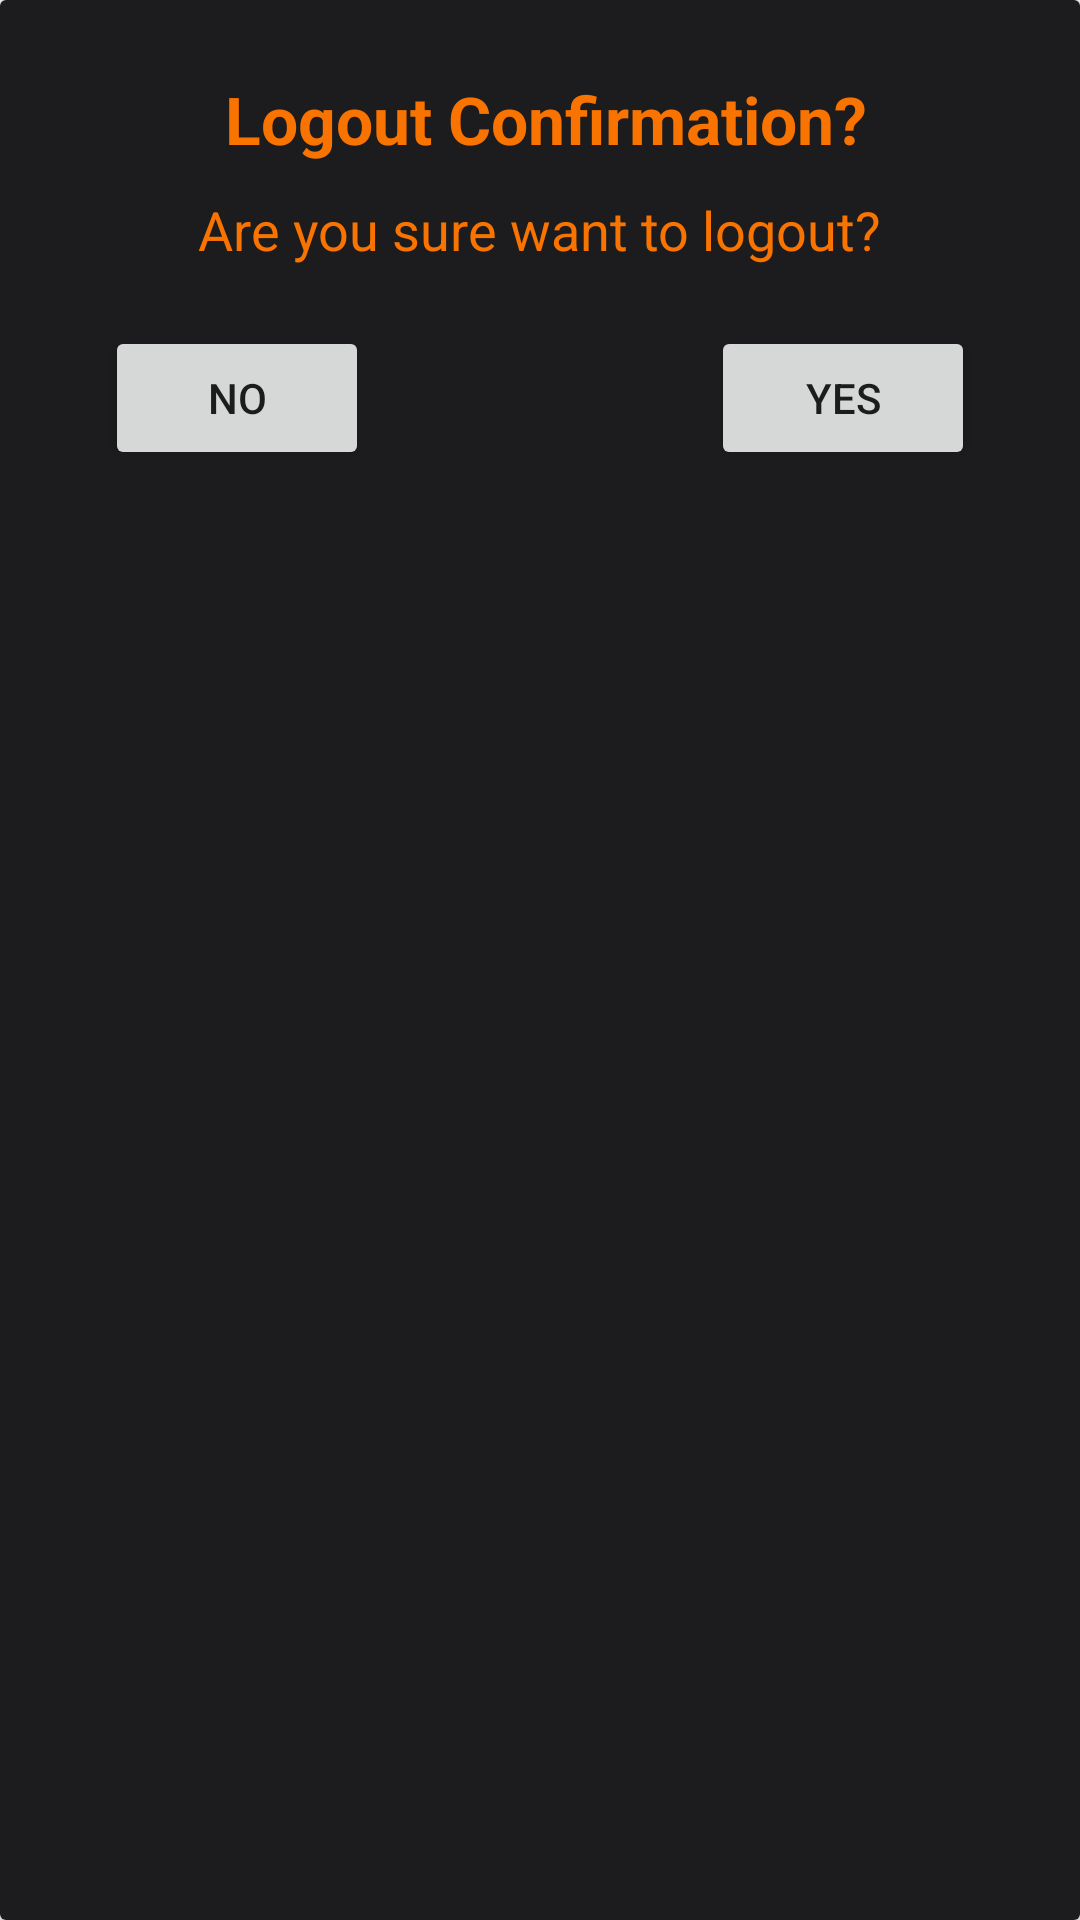

Here is an Android app screen rendered from its layout file. Give the layout XML and the strings, colors and styles it references.
<!-- AndroidManifest.xml: application theme Theme.MyMovie -->
<!-- res/layout/dialogue_layout.xml -->
<?xml version="1.0" encoding="utf-8"?>
    <androidx.cardview.widget.CardView xmlns:android="http://schemas.android.com/apk/res/android"
    xmlns:app="http://schemas.android.com/apk/res-auto"
        android:layout_width="wrap_content"
        android:layout_height="wrap_content"
        app:layout_constraintStart_toStartOf="parent"
        app:layout_constraintTop_toTopOf="parent"
        app:layout_constraintEnd_toEndOf="parent"
         android:elevation="3dp"
        app:layout_constraintBottom_toBottomOf="parent"
        >

    <RelativeLayout
        android:layout_width="match_parent"
        android:layout_height="match_parent"
        android:padding="15dp"
        android:background="@color/bg_gray"
        >

        <TextView
            android:id="@+id/title_head"
            android:layout_width="wrap_content"
            android:layout_height="wrap_content"
            android:textColor="@color/orange"
            android:textStyle="bold"
            android:textSize="22sp"
            android:layout_marginStart="50dp"
            android:padding="10dp"
            android:text="Logout Confirmation?" />

<TextView
    android:id="@+id/title"
    android:layout_width="wrap_content"
    android:layout_height="wrap_content"
    android:textColor="@color/orange"
    android:textSize="18sp"
    android:text="Are you sure want to logout?"
    android:layout_below="@id/title_head"
    android:layout_centerInParent="true"
    >

</TextView>

        <Button
            android:id="@+id/btn_yes"
            android:layout_width="wrap_content"
            android:layout_height="wrap_content"
            android:layout_below="@id/title"
            android:text="Yes"
            android:layout_alignParentEnd="true"
            android:layout_margin="20dp"
            >

        </Button>

        <Button
            android:id="@+id/btn_no"
            android:layout_width="wrap_content"
            android:layout_height="wrap_content"
            android:layout_below="@id/title"
            android:text="No"
            android:layout_margin="20dp"
            >

        </Button>



    </RelativeLayout>
    </androidx.cardview.widget.CardView>
<!-- resources referenced by this layout -->
<resources>
  <color name="bg_gray">#1C1C1E</color>
  <color name="orange">#F97300</color>
  <style name="Theme.MyMovie" parent="Base.Theme.MyMovie" />
  <style name="Base.Theme.MyMovie" parent="Theme.AppCompat.Light.NoActionBar">
          
          
      </style>
</resources>
